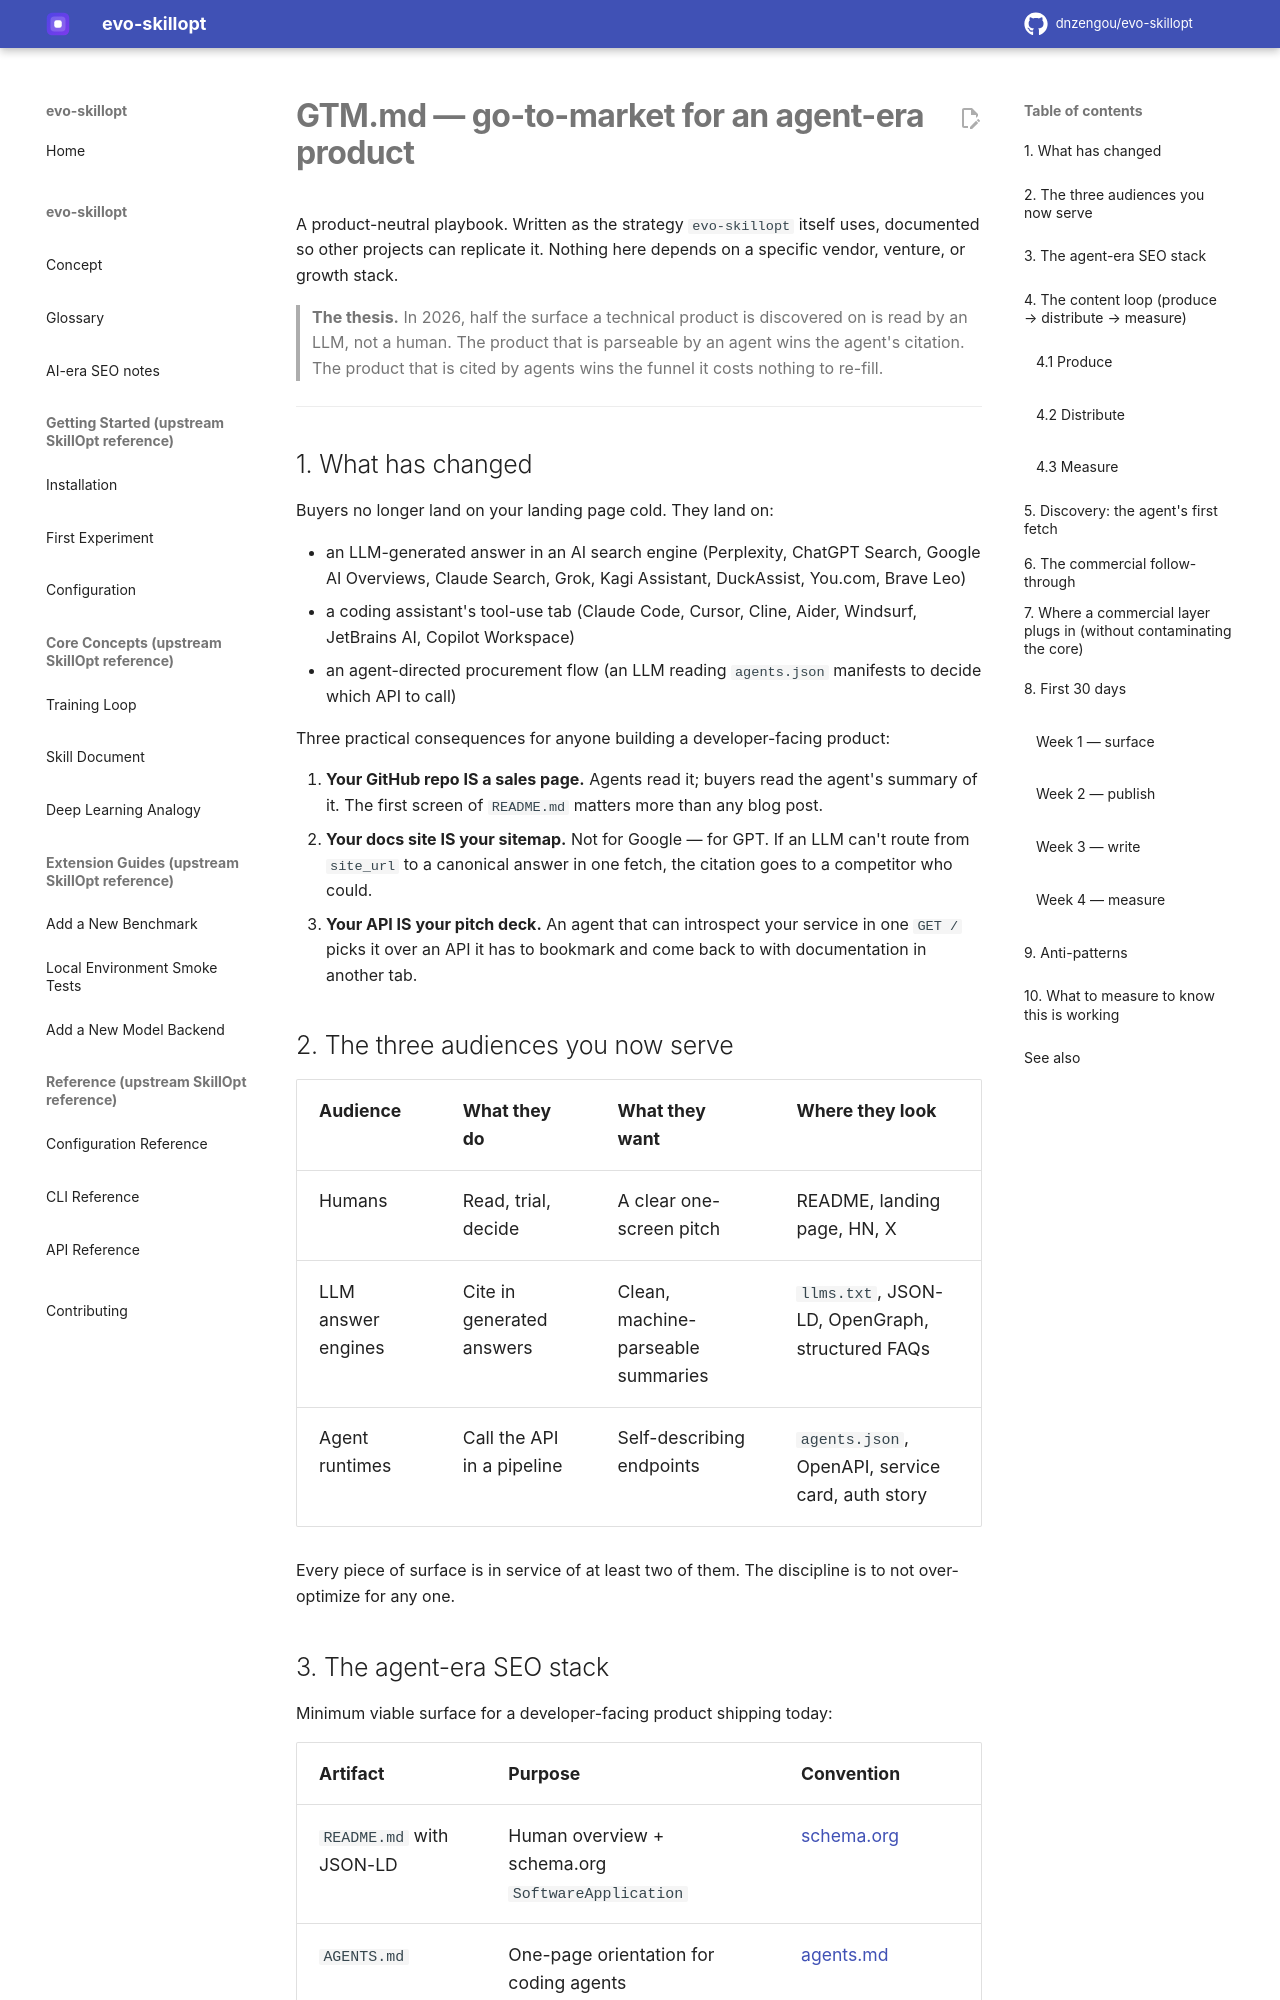

repository: dnzengou/evo-skillopt · page: GTM/index.html · generator: mkdocs

# GTM.md — go-to-market for an agent-era product

A product-neutral playbook. Written as the strategy `evo-skillopt`
itself uses, documented so other projects can replicate it. Nothing
here depends on a specific vendor, venture, or growth stack.

> **The thesis.** In 2026, half the surface a technical product is
> discovered on is read by an LLM, not a human. The product that is
> parseable by an agent wins the agent's citation. The product that is
> cited by agents wins the funnel it costs nothing to re-fill.

---

## 1. What has changed

Buyers no longer land on your landing page cold. They land on:

- an LLM-generated answer in an AI search engine (Perplexity, ChatGPT
  Search, Google AI Overviews, Claude Search, Grok, Kagi Assistant, DuckAssist,
  You.com, Brave Leo)
- a coding assistant's tool-use tab (Claude Code, Cursor, Cline,
  Aider, Windsurf, JetBrains AI, Copilot Workspace)
- an agent-directed procurement flow (an LLM reading `agents.json`
  manifests to decide which API to call)

Three practical consequences for anyone building a developer-facing
product:

1. **Your GitHub repo IS a sales page.** Agents read it; buyers read
   the agent's summary of it. The first screen of `README.md` matters
   more than any blog post.
2. **Your docs site IS your sitemap.** Not for Google — for GPT. If
   an LLM can't route from `site_url` to a canonical answer in one
   fetch, the citation goes to a competitor who could.
3. **Your API IS your pitch deck.** An agent that can introspect your
   service in one `GET /` picks it over an API it has to bookmark
   and come back to with documentation in another tab.

## 2. The three audiences you now serve

| Audience | What they do | What they want | Where they look |
|----------|--------------|----------------|-----------------|
| Humans | Read, trial, decide | A clear one-screen pitch | README, landing page, HN, X |
| LLM answer engines | Cite in generated answers | Clean, machine-parseable summaries | `llms.txt`, JSON-LD, OpenGraph, structured FAQs |
| Agent runtimes | Call the API in a pipeline | Self-describing endpoints | `agents.json`, OpenAPI, service card, auth story |

Every piece of surface is in service of at least two of them. The
discipline is to not over-optimize for any one.
